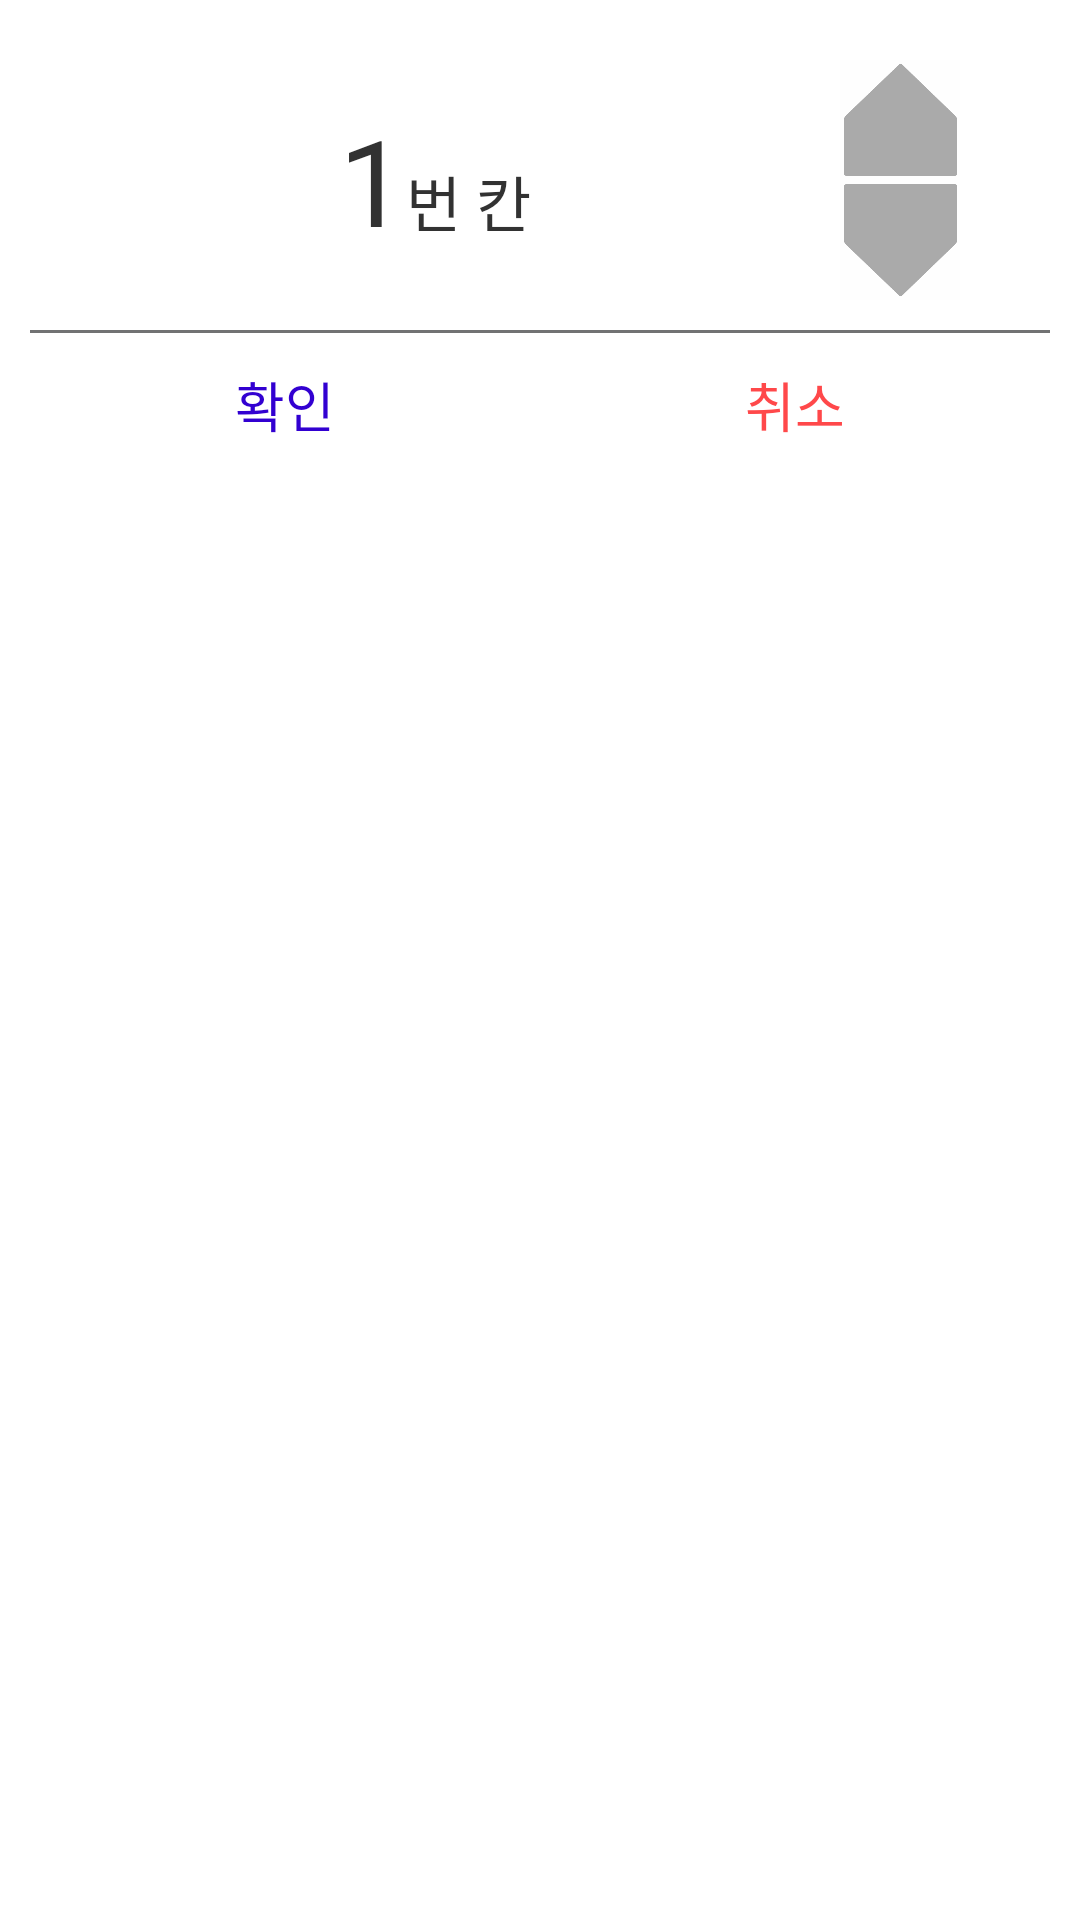

Produce the Android XML layout that renders to this screen, including the resource entries it uses.
<!-- AndroidManifest.xml: application theme Mytheme -->
<!-- res/layout/dialog_train_xy.xml -->
<?xml version="1.0" encoding="utf-8"?>
<LinearLayout xmlns:android="http://schemas.android.com/apk/res/android"
    android:layout_width="match_parent"
    android:layout_height="match_parent"
    android:orientation="vertical"
    android:padding="10dp">


    <LinearLayout
        android:layout_width="match_parent"
        android:layout_height="wrap_content"
        android:orientation="horizontal"
        android:padding="10dp"
        android:gravity="center">


        <LinearLayout
            android:layout_weight="5"
            android:layout_width="0dp"
            android:layout_height="wrap_content"
            android:orientation="horizontal"
            android:gravity="center_horizontal">
            <TextView
                android:layout_width="wrap_content"
                android:layout_height="wrap_content"
                android:text="1"
                android:gravity="center"
                android:id="@+id/txt_trainxy"
                android:textSize="40dip"/>

            <TextView
                android:layout_width="wrap_content"
                android:layout_height="wrap_content"
                android:text="번 칸"
                android:gravity="center"
                android:textSize="20dip" />



        </LinearLayout>

        <LinearLayout
            android:gravity="right"
            android:orientation="vertical"
            android:layout_weight="1"
            android:layout_width="0dp"
            android:layout_height="wrap_content"
            android:layout_marginRight="20dp">

            <ImageView
                android:layout_width="40dip"
                android:layout_height="40dip"
                android:scaleType="fitXY"
                android:src="@drawable/main_trainnum_up"
                android:id="@+id/image_up" />

            <ImageView
                android:layout_width="40dip"
                android:layout_height="40dip"
                android:scaleType="fitXY"
                android:src="@drawable/main_trainnum_dawn"
                android:id="@+id/image_down" />
        </LinearLayout>


        </LinearLayout>

    <LinearLayout
        android:layout_width="match_parent"
        android:layout_height="1dp"
        android:background="#ff717273"></LinearLayout>
    <LinearLayout
        android:orientation="horizontal"
        android:layout_width="fill_parent"
        android:layout_height="wrap_content"
        android:layout_alignParentLeft="true"
        android:layout_alignParentStart="true"
        android:layout_below="@+id/relativeLayout">

        <Button
            android:layout_weight="1"
            android:layout_width="0dp"
            android:layout_height="wrap_content"
            android:id="@+id/btnOK"
            android:background="@null"
            android:layout_below="@+id/relativeLayout"
            android:layout_alignParentLeft="true"
            android:layout_alignParentStart="true"
            android:onClick="btnXY"
            android:textColor="#ff3200d1"
            android:text="확인" />

        <Button
            android:layout_weight="1"
            android:layout_width="0dp"
            android:layout_height="wrap_content"
            android:text="취소"
            android:textColor="#ffff484a"
            android:background="@null"
            android:id="@+id/btnNO"
            android:onClick="btnXY"
            android:layout_below="@+id/relativeLayout"
            android:layout_alignParentLeft="true"
            android:layout_alignParentStart="true" />
    </LinearLayout>

</LinearLayout>
<!-- resources referenced by this layout -->
<resources>
  <!-- drawable main_trainnum_dawn: jpg bitmap (drawable, 4655 bytes) -->
  <!-- drawable main_trainnum_up: jpg bitmap (drawable, 4633 bytes) -->
  <style name="Mytheme" parent="android:Theme.Holo.Light">
          <item name="android:windowNoTitle">true</item>
      </style>
</resources>
